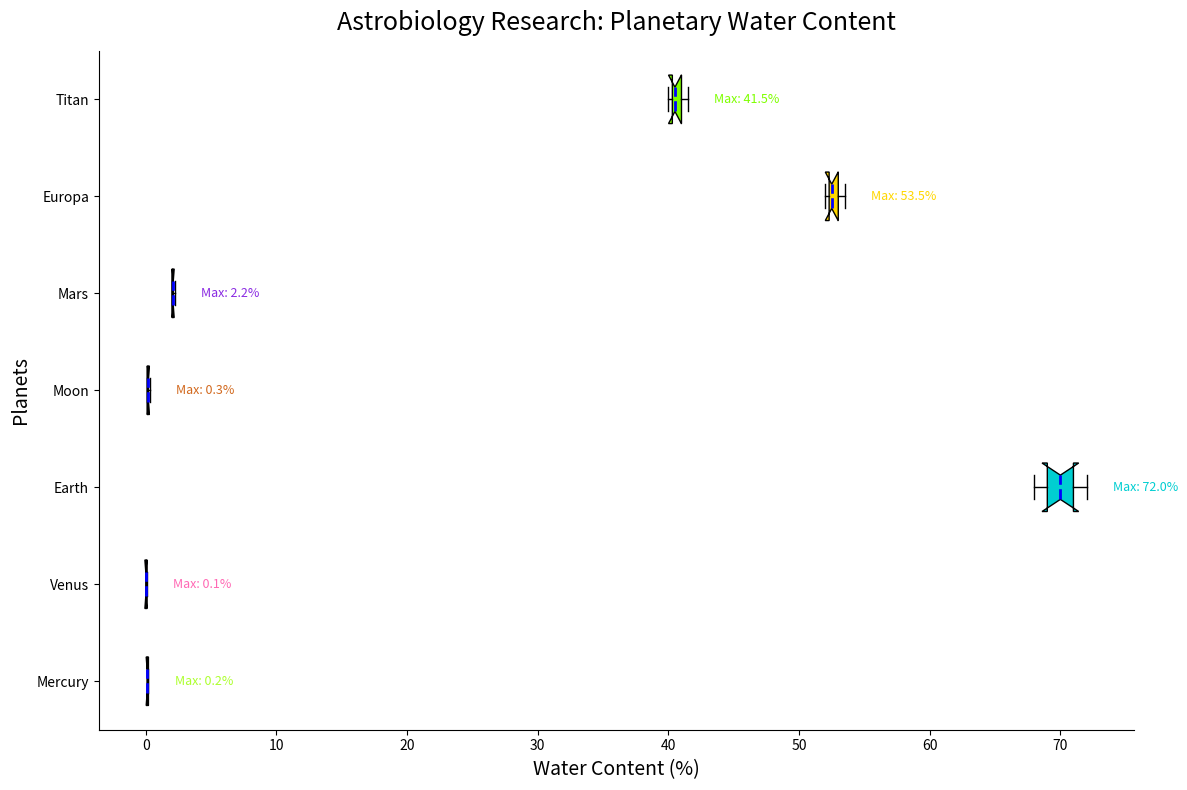

The matplotlib source for this figure:
import matplotlib.pyplot as plt
import numpy as np

planets = ['Mercury', 'Venus', 'Earth', 'Moon', 'Mars', 'Europa', 'Titan']

water_content_data = [
    [0.1, 0.1, 0.2, 0.2, 0.1],          # Mercury
    [0.0, 0.0, 0.1, 0.1, 0.0],          # Venus
    [70.0, 68.0, 72.0, 71.0, 69.0],     # Earth
    [0.1, 0.2, 0.1, 0.3, 0.2],          # Moon
    [2.0, 2.1, 2.2, 2.0, 2.1],          # Mars
    [52.5, 53.0, 52.0, 53.5, 52.3],     # Europa
    [40.0, 41.0, 40.5, 41.5, 40.3]      # Titan
]

fig, ax = plt.subplots(figsize=(12, 8))

# Plot the horizontal box plot
box = ax.boxplot(water_content_data, patch_artist=True, notch=True, vert=False, labels=planets)

colors = ['#ADFF2F', '#FF69B4', '#00CED1', '#D2691E', '#8A2BE2', '#FFD700', '#7FFF00']
for patch, color in zip(box['boxes'], colors):
    patch.set_facecolor(color)

plt.setp(box['medians'], color='blue', linestyle='--', linewidth=2)

ax.set_title("Astrobiology Research: Planetary Water Content", fontsize=18, fontweight='normal', pad=15)
ax.set_xlabel("Water Content (%)", fontsize=14)
ax.set_ylabel("Planets", fontsize=14)

ax.grid(visible=True, linestyle='-', alpha=0.3, which='minor', linewidth=0.5)

for i, planet in enumerate(planets):
    max_val = max(water_content_data[i])
    ax.text(max_val + 2, i + 1, f'Max: {max_val:.1f}%', va='center', fontsize=9, color=colors[i])

ax.spines['top'].set_visible(False)
ax.spines['right'].set_visible(False)

plt.tight_layout()
plt.show()
